Run: headless pygame with SDL's dummy video driver; simulated clock (each Clock.tick advances the game by its frame time, no real sleeping); random seed 0; keys injected as events and as key.get_pressed() state; no mouse input.
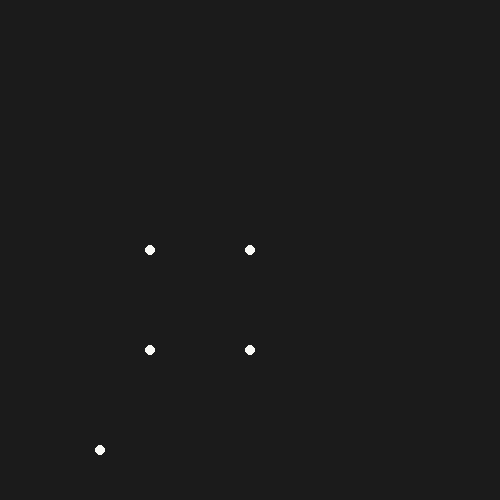
Frame 1 of 4 · flips 1–60 · no input
Frame 2 of 4 · flips 61–180 · tapped SPACE, RETURN · held RIGHT (→), D · screen unchanged from frame 1, image omitted
Frame 3 of 4 · flips 181–300 · held DOWN (↓), S · screen unchanged from frame 2, image omitted
Frame 4 of 4 · flips 301–420 · held LEFT (←), A, UP (↑), W · screen unchanged from frame 3, image omitted

The pygame program that drew these frames:

import pygame

# colors
cp_color = "#fafaf6"
bg_color = "#1b1b1b"

class controlPoint:
    def __init__(self, pos) -> None:
        self.pos = pos
    
    def draw(self):
        pygame.draw.circle(screen,cp_color,self.pos,5)




class Game:
    def lerp(self,min,max,t):
        return (max[0] + t*(min[0]-max[0]),
                max[1] + t*(min[1]-max[1]))
    def __init__(self) -> None:
        self.running = False
        self.cp_amount = 5
        self.control_points = [[controlPoint((250,250)),controlPoint((250,350)),controlPoint((150,350)),controlPoint((150,250)),controlPoint((100,450))]]
        for j in range(1,4):
            cps = [controlPoint(self.control_points[0][i].pos) for i in range(self.cp_amount-j)]
            self.control_points.append(cps)
        self.t = 0
    def run(self):
        self.running = True
        while self.running:
            for event in pygame.event.get():
                if event.type == pygame.QUIT:
                    self.running = False
                    quit()
                    pygame.quit()
                if event.type == pygame.MOUSEWHEEL:
                    self.t += event.y*0.1
                    self.t = max(min(self.t,1),0)
                    
            self.update()
    def updateCps(self, level):
        for i,cp in enumerate(self.control_points[level]):
            cp.pos = self.lerp(self.control_points[level-1][i].pos,self.control_points[level-1][i+1].pos,self.t)
    def update(self):
        screen.fill(bg_color)
        for level,cps in enumerate(self.control_points):
            for cp in cps:
                if level != 0: self.updateCps(level)
                cp.draw()
        pygame.display.flip()



# pygame
pygame.init()
res = 500
screen = pygame.display.set_mode((res,res))

# Game settings
game = Game()
game.run()
